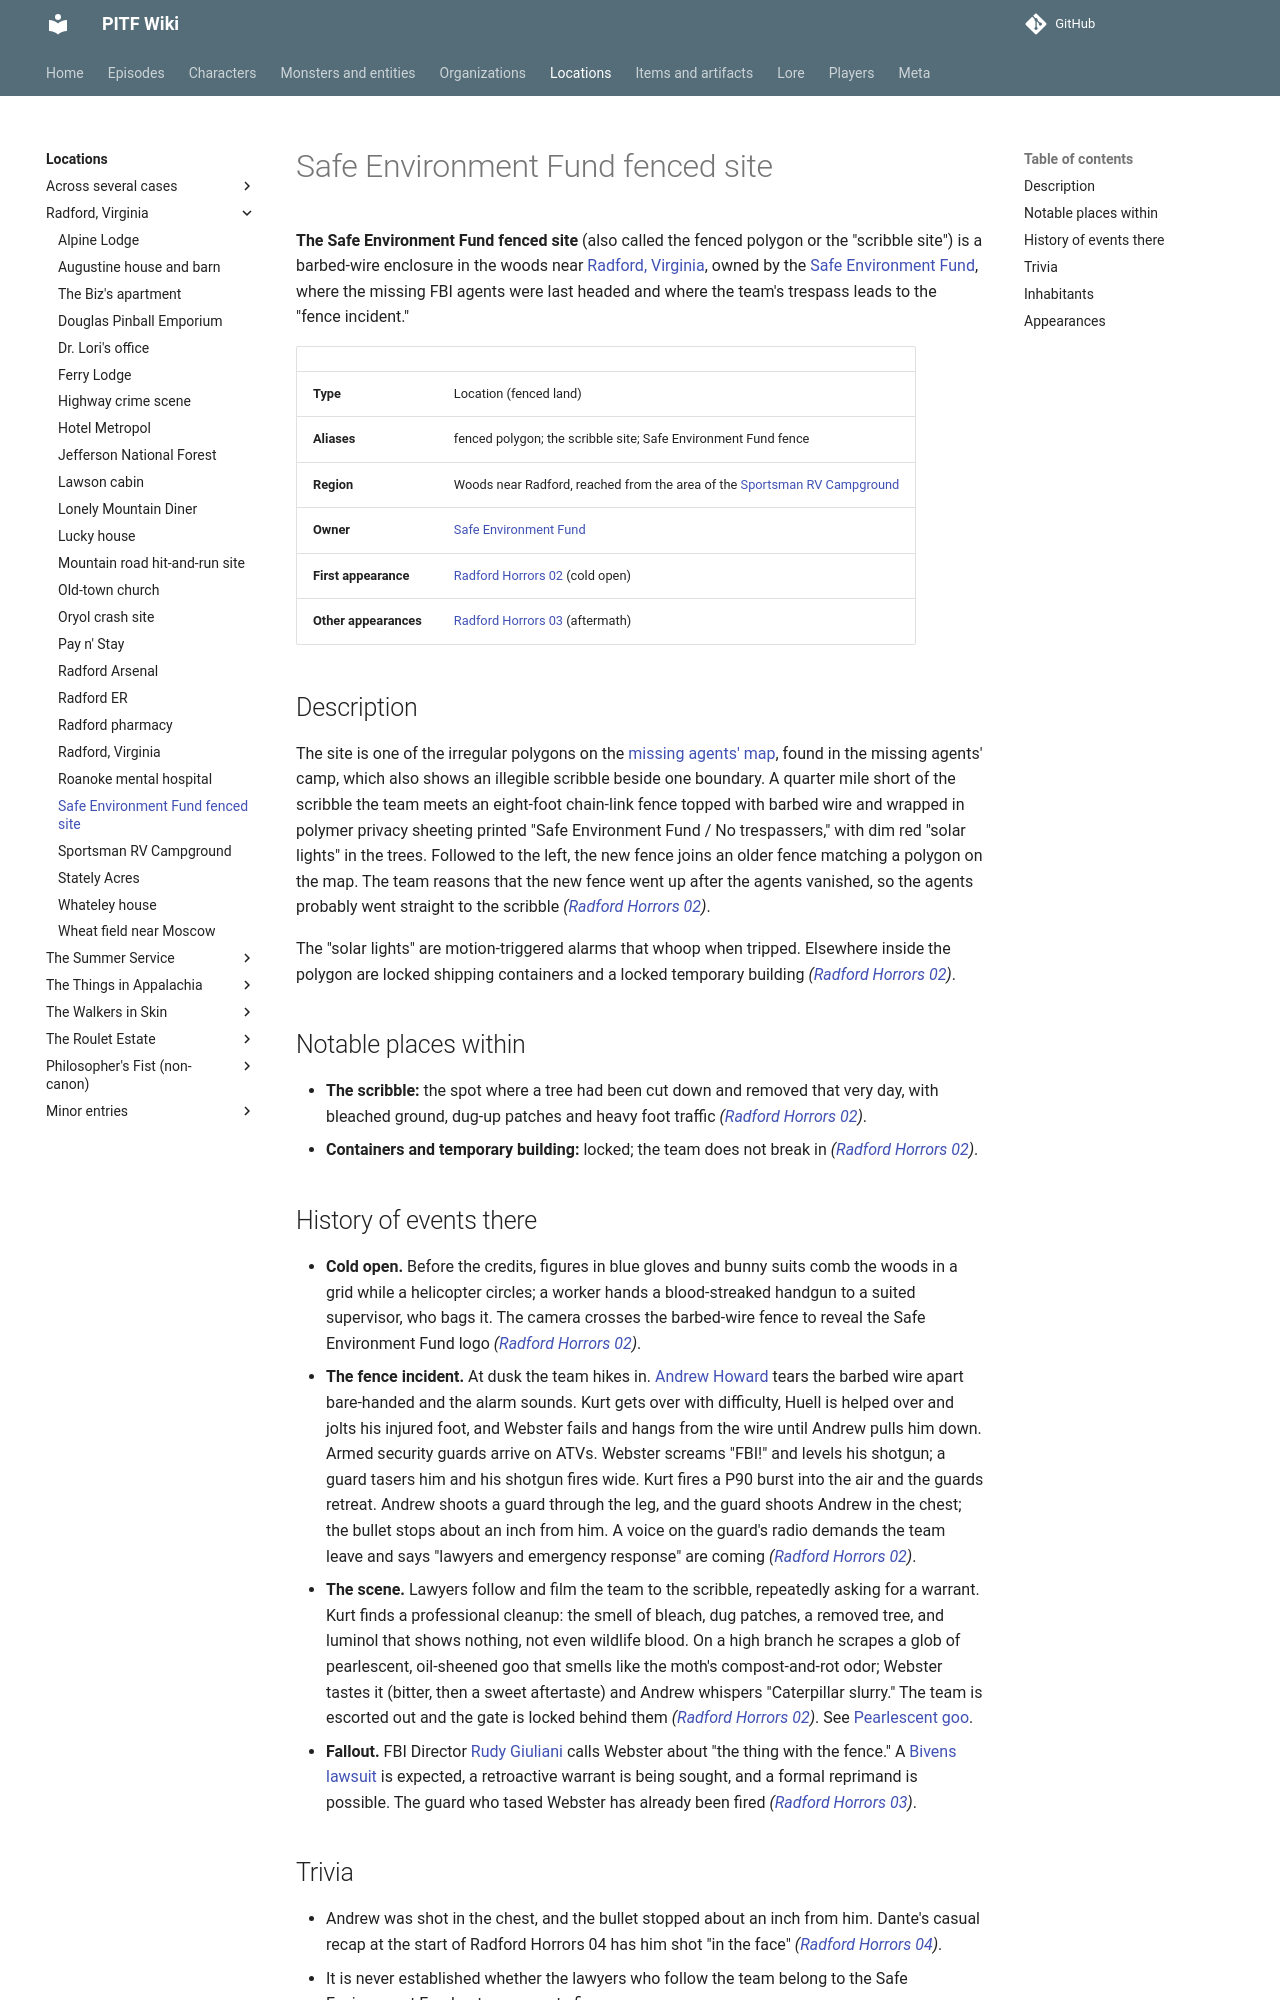

repository: AndreTInfante/pitf-wiki · page: locations/sef-fenced-site/index.html · generator: mkdocs

# Safe Environment Fund fenced site

**The Safe Environment Fund fenced site** (also called the fenced polygon or the "scribble site") is a barbed-wire enclosure in the woods near [Radford, Virginia](radford-virginia.md), owned by the [Safe Environment Fund](../organizations/safe-environment-fund.md), where the missing FBI agents were last headed and where the team's trespass leads to the "fence incident."

| | |
|---|---|
| **Type** | Location (fenced land) |
| **Aliases** | fenced polygon; the scribble site; Safe Environment Fund fence |
| **Region** | Woods near Radford, reached from the area of the [Sportsman RV Campground](sportsman-rv-campground.md) |
| **Owner** | [Safe Environment Fund](../organizations/safe-environment-fund.md) |
| **First appearance** | [Radford Horrors 02](../episodes/radford-horrors/02.md) (cold open) |
| **Other appearances** | [Radford Horrors 03](../episodes/radford-horrors/03.md) (aftermath) |

## Description

The site is one of the irregular polygons on the [missing agents' map](../items/missing-agents-map.md), found in the missing agents' camp, which also shows an illegible scribble beside one boundary. A quarter mile short of the scribble the team meets an eight-foot chain-link fence topped with barbed wire and wrapped in polymer privacy sheeting printed "Safe Environment Fund / No trespassers," with dim red "solar lights" in the trees. Followed to the left, the new fence joins an older fence matching a polygon on the map. The team reasons that the new fence went up after the agents vanished, so the agents probably went straight to the scribble *([Radford Horrors 02](../episodes/radford-horrors/02.md))*.

The "solar lights" are motion-triggered alarms that whoop when tripped. Elsewhere inside the polygon are locked shipping containers and a locked temporary building *([Radford Horrors 02](../episodes/radford-horrors/02.md))*.

## Notable places within

- **The scribble:** the spot where a tree had been cut down and removed that very day, with bleached ground, dug-up patches and heavy foot traffic *([Radford Horrors 02](../episodes/radford-horrors/02.md))*.
- **Containers and temporary building:** locked; the team does not break in *([Radford Horrors 02](../episodes/radford-horrors/02.md))*.
